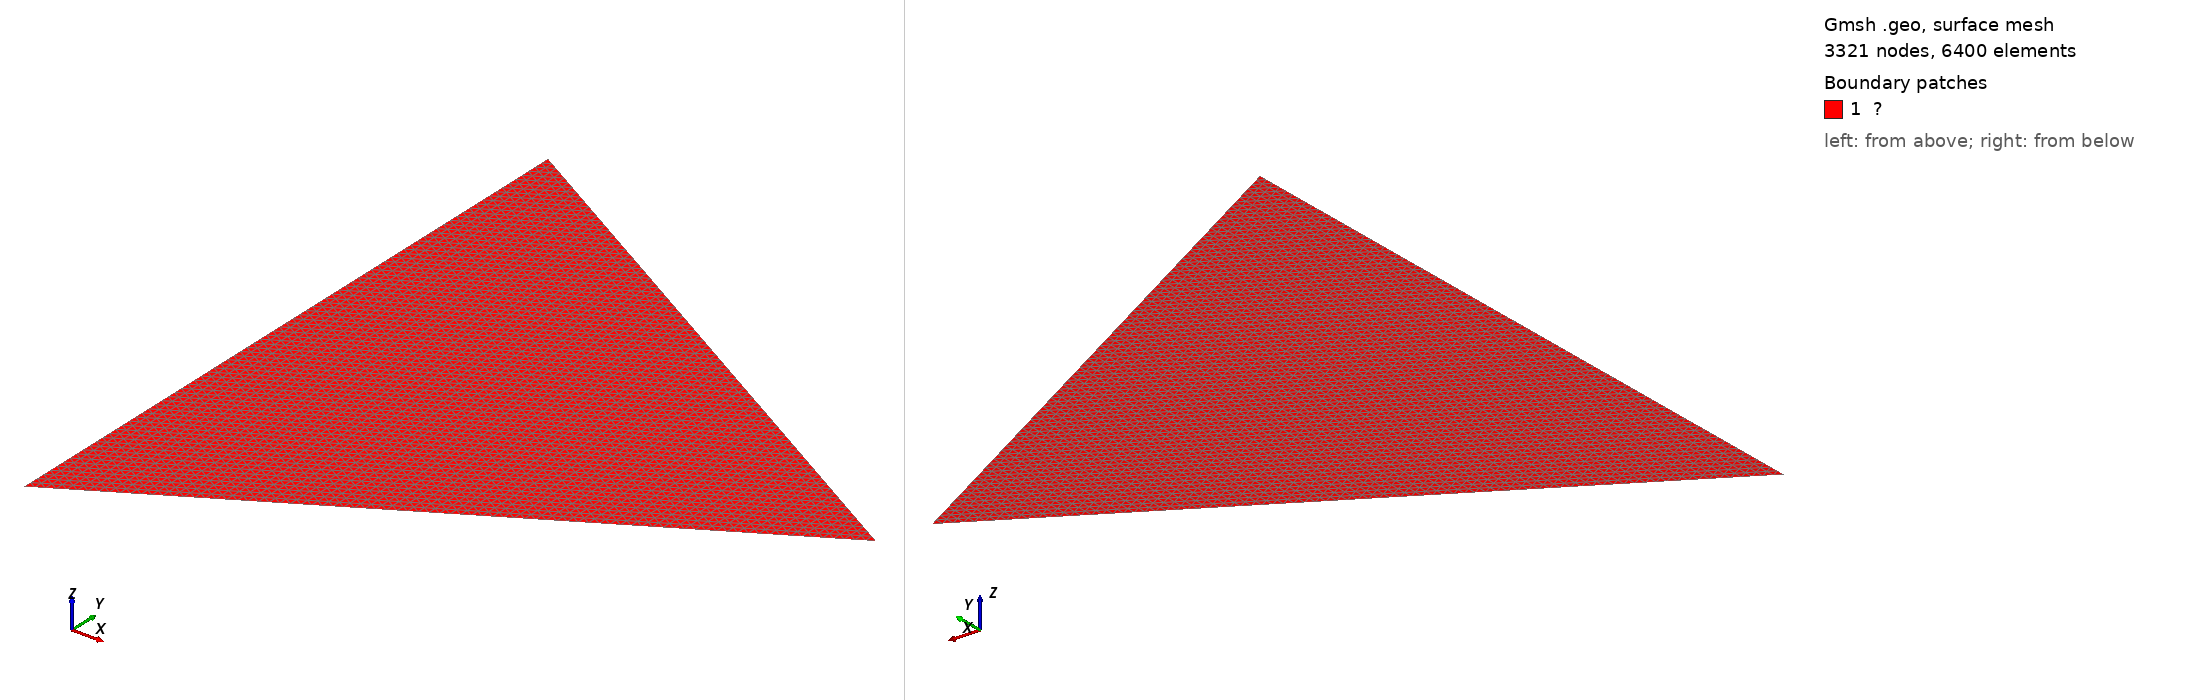

Gmsh geometry script, surface-meshed: 3321 nodes, 6400 surface elements. Boundary patches (legend numbers): 1 ?. Left view from above one corner, right view from below the opposite corner. Legend entries are the model's physical surfaces. The drawing asked Gmsh for element sizes between 1% and 20% of the model's largest extent; the script's own settings can give other sizes.

=== triangle.geo (drawn) ===
// Gmsh project created on Fri Jul 15 15:31:17 2022
a = 10;
lc = a/3^0.5/40;

Point(1) = {2*a/3,           0, 0, lc};
Point(2) = {- a/3,  a/3^0.5, 0, lc};
Point(3) = {- a/3, -a/3^0.5, 0, lc};

Line(1) = {1,2} ;
Line(2) = {2,3} ;
Line(3) = {3,1} ;

Line Loop(1) = {1,2,3};

Plane Surface(1) = {1};



Physical Line("Γ₁") = {1};
Physical Line("Γ₂") = {2};
Physical Line("Γ₃") = {3};
Physical Point("Γₚ₁") = {1};
Physical Point("Γₚ₂") = {2};
Physical Point("Γₚ₃") = {3};


Physical Surface("Ω") = {1};


Mesh.Algorithm = 6;
// Mesh.Algorithm = 8;
Mesh.MshFileVersion = 2;
Mesh 2;
//RefineMesh;
// RecombineMesh;
